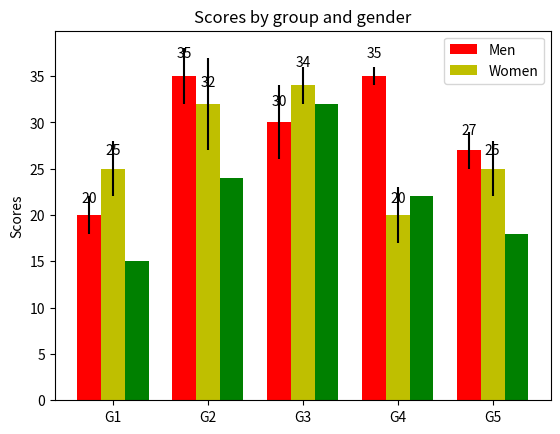

The script that saved this image:
"""
========
Barchart
========

A bar plot with errorbars and height labels on individual bars
"""
import numpy as np
import matplotlib.pyplot as plt

rectangles_per_group = 3

data1_heights = (20, 35, 30, 35, 27)
data1_errors = (2, 3, 4, 1, 2)

data2_heights = (25, 32, 34, 20, 25)
data2_errors = (3, 5, 2, 3, 3)

data3_heights = (15, 24, 32, 22, 18)


# X - positions of rectangles. Start with number of groups.
# Then add a fraction for each group.
# Set to number of rectangles or
# number of rectangles * width of rectangles.
width = 0.25       # the width of the bars
x_positions1 = [x + 0 * width for x in range(len(data1_heights))]
x_positions2 = [x + 1 * width for x in range(len(data2_heights))]
x_positions3 = [x + 2 * width for x in range(len(data3_heights))]

# Get default figure and subplot
fig, ax = plt.subplots()

# Add each group
rects1 = ax.bar(x_positions1, data1_heights, width, color='r', yerr=data1_errors)
rects2 = ax.bar(x_positions2, data2_heights, width, color='y', yerr=data2_errors)
rects3 = ax.bar(x_positions3, data3_heights, width, color='g')

# add some text for labels, title and axes ticks
ax.set_ylabel('Scores')
ax.set_title('Scores by group and gender')
ax.set_xticks([(x + x + ((rectangles_per_group - 1) * width)) / 2 for x in x_positions1])
ax.set_xticklabels(('G1', 'G2', 'G3', 'G4', 'G5'))

ax.legend((rects1[0], rects2[0]), ('Men', 'Women'))


def autolabel(rects):
    """
    Attach a text label above each bar displaying its height
    """
    for rect in rects:
        height = rect.get_height()
        ax.text(rect.get_x() + rect.get_width()/2., 1.05*height,
                '%d' % int(height),
                ha='center', va='bottom')

autolabel(rects1)
autolabel(rects2)

plt.show()